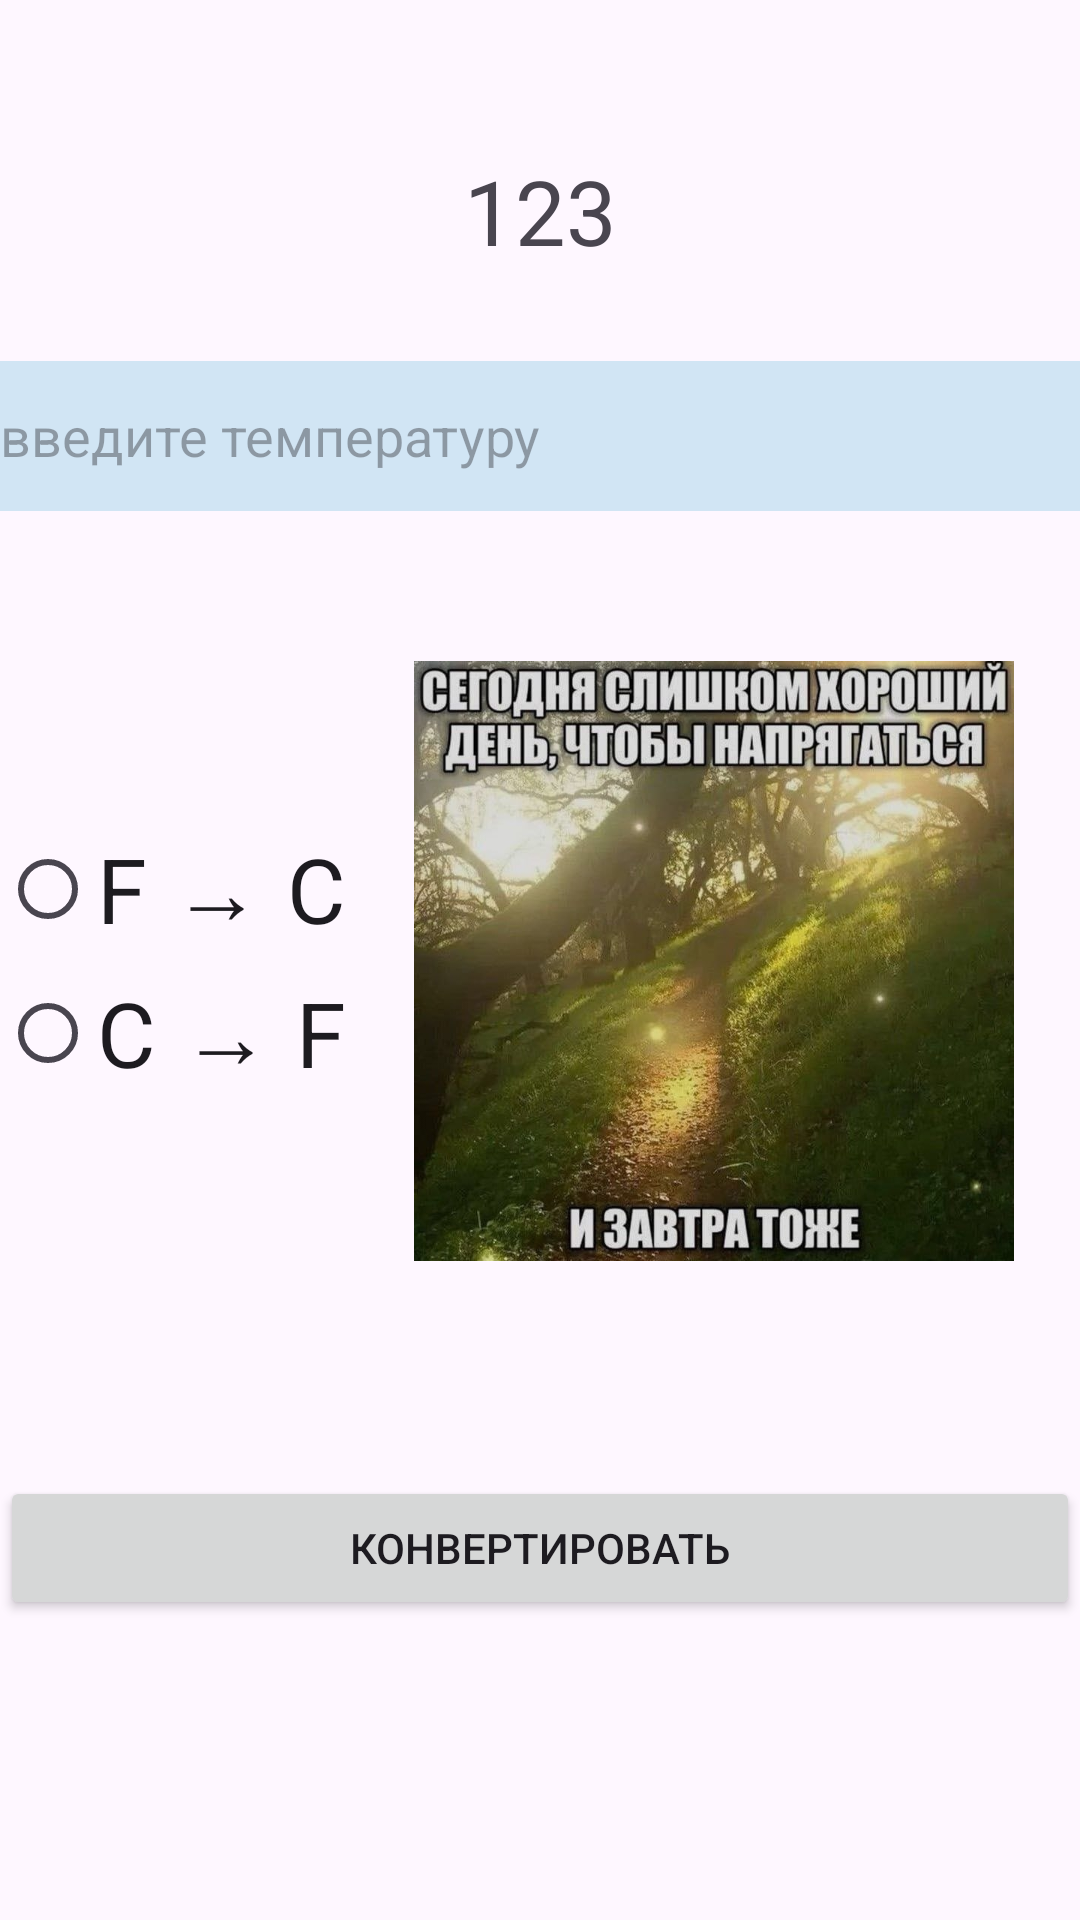

The Android layout XML behind this screen, and the referenced resources:
<!-- AndroidManifest.xml: application theme Theme.Top -->
<!-- res/layout/activity_temp.xml -->
<?xml version="1.0" encoding="utf-8"?>
<LinearLayout xmlns:android="http://schemas.android.com/apk/res/android"
    xmlns:tools="http://schemas.android.com/tools"
    android:id="@+id/main"
    android:layout_width="match_parent"
    android:layout_height="match_parent"
    android:orientation="vertical"
    tools:context=".Temp">

    <TextView
        android:id="@+id/text"
        android:layout_width="match_parent"
        android:layout_height="wrap_content"
        android:text="123"
        android:gravity="center"
        android:layout_marginTop="50dp"
        android:textSize="30dp"/>

    <EditText
        android:id="@+id/t"
        android:layout_marginTop="30dp"
        android:layout_width="match_parent"
        android:layout_height="50dp"
        android:hint="введите температуру"
        android:background="@color/material_dynamic_secondary90"/>

    <LinearLayout
        android:layout_marginTop="50dp"
        android:layout_width="match_parent"
        android:layout_height="wrap_content"
        android:orientation="horizontal">


        <RadioGroup
            android:id="@+id/radioGroup"
            android:layout_width="wrap_content"
            android:layout_height="wrap_content"
            android:orientation="vertical"
            android:layout_gravity="center_vertical">



            <RadioButton
                android:id="@+id/b1"
                android:layout_width="wrap_content"
                android:layout_height="wrap_content"
                android:textSize="30dp"
                android:text="F → C"/>

            <RadioButton
                android:id="@+id/b2"
                android:layout_width="wrap_content"
                android:layout_height="wrap_content"
                android:textSize="30dp"
                android:text="C → F"/>

        </RadioGroup>



        <ImageView
            android:id="@+id/image"
            android:layout_width="wrap_content"
            android:layout_height="200dp"
            android:src="@drawable/done"

            />

    </LinearLayout>



    <Space
        android:layout_width="match_parent"
        android:layout_height="0dp"
        android:layout_weight="1"/>

    <Button
        android:id="@+id/button"
        android:layout_width="match_parent"
        android:layout_height="wrap_content"
        android:text="конвертировать"
        android:layout_marginBottom="100dp"/>




</LinearLayout>
<!-- resources referenced by this layout -->
<resources>
  <!-- drawable done: jpg bitmap (drawable, 117844 bytes) -->
  <style name="Theme.Top" parent="Base.Theme.Top" />
  <style name="Base.Theme.Top" parent="Theme.Material3.DayNight.NoActionBar">
          
          
      </style>
</resources>
